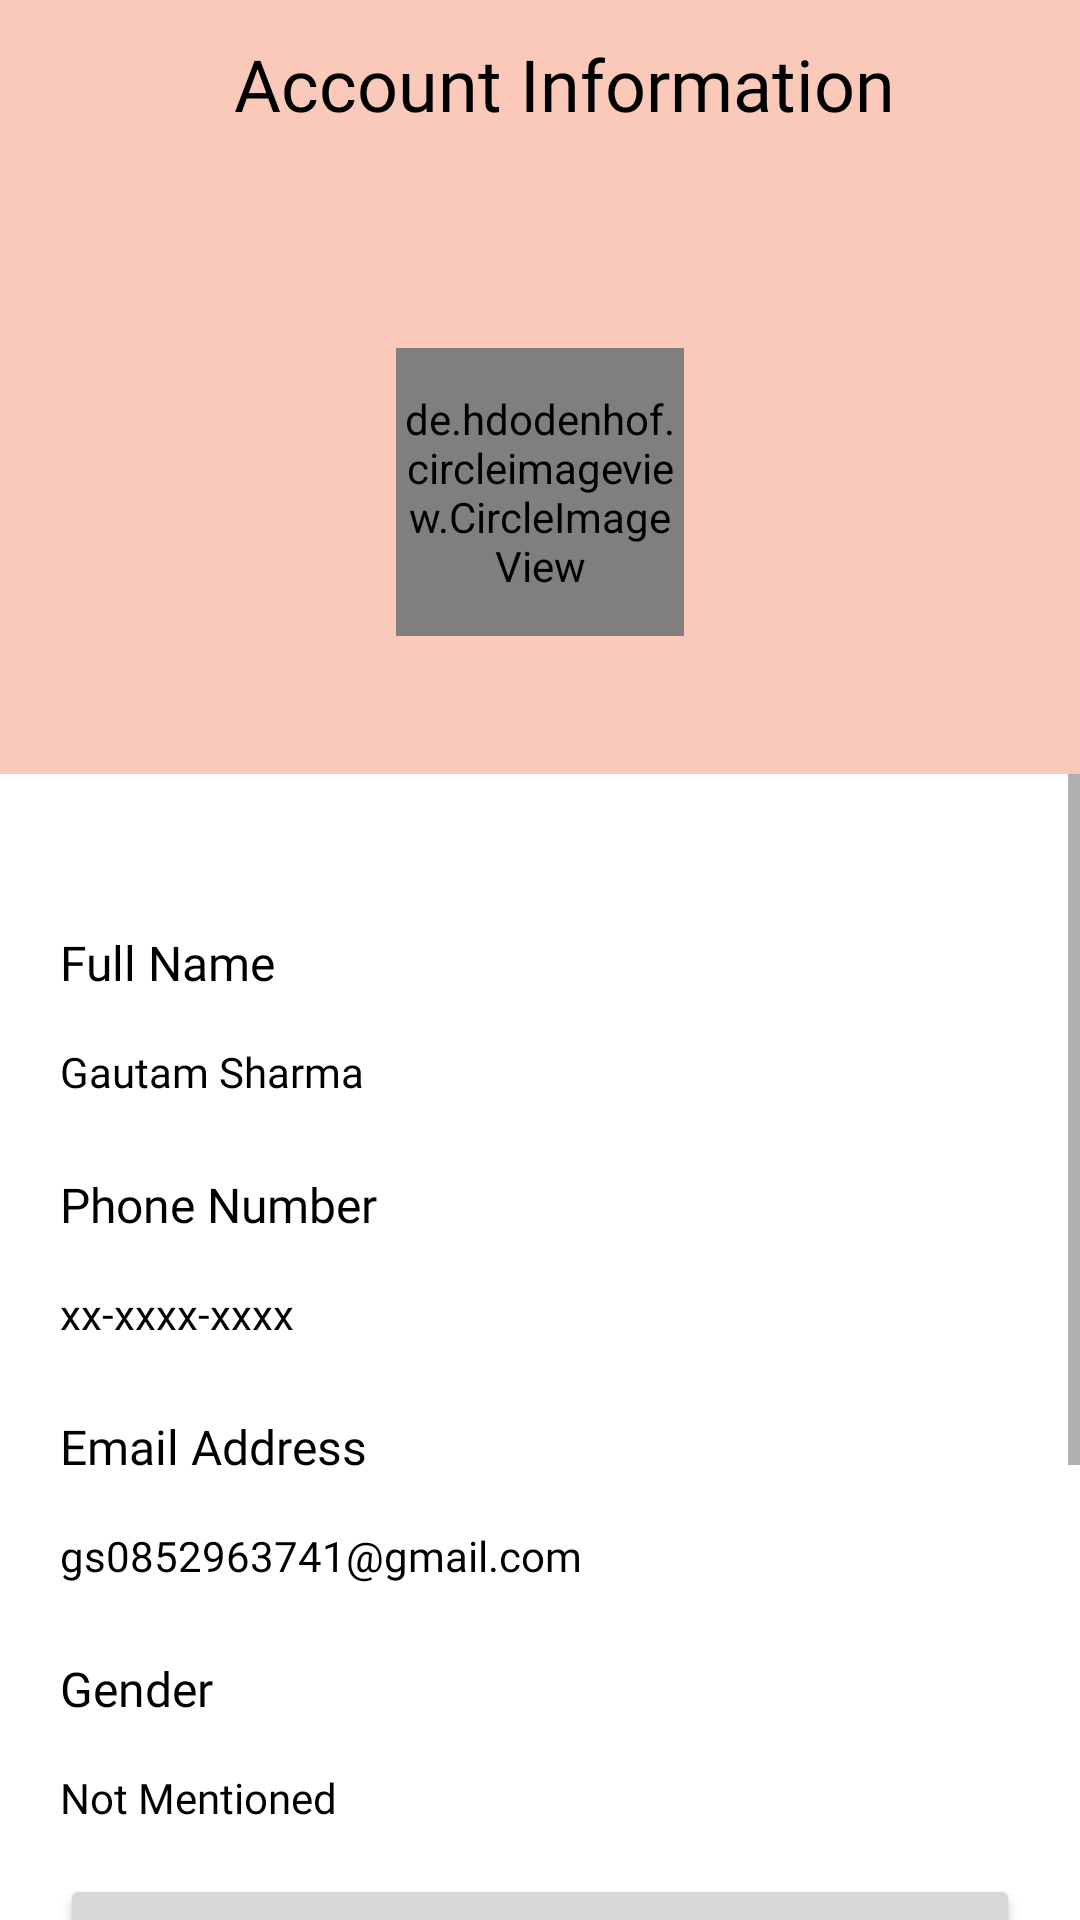

This screen was rendered from an Android layout file. Write that file and the resources it references.
<!-- AndroidManifest.xml: application theme Theme.Kampo -->
<!-- res/layout/fragment_profile.xml -->
<?xml version="1.0" encoding="utf-8"?>
<androidx.constraintlayout.widget.ConstraintLayout
    xmlns:android="http://schemas.android.com/apk/res/android"
    xmlns:app="http://schemas.android.com/apk/res-auto"
    xmlns:tools="http://schemas.android.com/tools"
    android:layout_width="match_parent"
    android:layout_height="match_parent"
    tools:context=".Fragments.ProfileFragment">


    <View
        android:id="@+id/view"
        android:layout_width="match_parent"
        android:layout_height="258dp"
        android:background="@drawable/account_rectangle_box"
        app:layout_constraintEnd_toEndOf="parent"
        app:layout_constraintStart_toStartOf="parent"
        app:layout_constraintTop_toTopOf="parent" />

    <androidx.appcompat.widget.Toolbar
        android:id="@+id/profileToolBar"
        android:layout_width="match_parent"
        android:layout_height="wrap_content"
        android:background="@color/pink"
        android:minHeight="?attr/actionBarSize"
        android:theme="?attr/actionBarTheme"
        app:layout_constraintEnd_toEndOf="parent"
        app:layout_constraintStart_toStartOf="parent"
        app:layout_constraintTop_toTopOf="parent">

        <LinearLayout
            android:layout_width="match_parent"
            android:layout_height="wrap_content"
            android:orientation="horizontal">
        <TextView
            android:id="@+id/profileHeading"
            android:layout_width="match_parent"
            android:layout_height="wrap_content"
            android:fontFamily="@font/poppins_semibold"
            android:gravity="center"
            android:text="Account Information"
            android:textColor="@color/black"
            android:textSize="24sp"
            tools:layout_editor_absoluteY="16dp"/>

        </LinearLayout>


    </androidx.appcompat.widget.Toolbar>

    <de.hdodenhof.circleimageview.CircleImageView
        android:id="@+id/profileImage"
        android:layout_width="96dp"
        android:layout_height="96dp"
        android:layout_marginTop="60dp"
        android:src="@drawable/avatar"
        app:civ_border_color="#FF000000"
        app:civ_border_width="2dp"
        app:layout_constraintEnd_toEndOf="@+id/view"
        app:layout_constraintStart_toStartOf="@+id/view"
        app:layout_constraintTop_toBottomOf="@+id/profileToolBar" />

    <ScrollView
        android:layout_width="match_parent"
        android:layout_height="0dp"
        app:layout_constraintBottom_toBottomOf="parent"
        app:layout_constraintEnd_toEndOf="parent"
        app:layout_constraintStart_toStartOf="parent"
        app:layout_constraintTop_toBottomOf="@+id/view">

        <LinearLayout
            android:layout_width="match_parent"
            android:layout_height="wrap_content"
            android:layout_marginTop="32dp"
            android:orientation="vertical"
            android:padding="20dp">

            <TextView
                android:id="@+id/profileFullNameText"
                android:layout_width="match_parent"
                android:layout_height="wrap_content"
                android:fontFamily="@font/poppins_semibold"
                android:text="Full Name"
                android:textColor="?android:textColorPrimary"
                android:textSize="16sp" />

            <TextView
                android:id="@+id/userFullName"
                android:layout_width="match_parent"
                android:layout_height="wrap_content"
                android:layout_marginTop="16dp"
                android:fontFamily="@font/poppins_medium"
                android:text="Gautam Sharma"
                android:textColor="?android:textColorPrimary" />

            <TextView
                android:id="@+id/phoneNumberText"
                android:layout_width="match_parent"
                android:layout_height="wrap_content"
                android:layout_marginTop="24dp"
                android:fontFamily="@font/poppins_semibold"
                android:text="Phone Number"
                android:textColor="?android:textColorPrimary"
                android:textSize="16sp" />

            <TextView
                android:id="@+id/userPhoneNumber"
                android:layout_width="match_parent"
                android:layout_height="wrap_content"
                android:layout_marginTop="16dp"
                android:fontFamily="@font/poppins_medium"
                android:text="xx-xxxx-xxxx"
                android:textColor="?android:textColorPrimary" />

            <TextView
                android:id="@+id/emailText"
                android:layout_width="match_parent"
                android:layout_height="wrap_content"
                android:layout_marginTop="24dp"
                android:fontFamily="@font/poppins_semibold"
                android:text="Email Address"
                android:textColor="?android:textColorPrimary"
                android:textSize="16sp" />

            <TextView
                android:id="@+id/profileUserEmail"
                android:layout_width="match_parent"
                android:layout_height="wrap_content"
                android:layout_marginTop="16dp"
                android:fontFamily="@font/poppins_medium"
                android:text="gs0852963741@gmail.com"
                android:textColor="?android:textColorPrimary" />
            <TextView
                android:id="@+id/genderText"
                android:layout_width="match_parent"
                android:layout_height="wrap_content"
                android:layout_marginTop="24dp"
                android:fontFamily="@font/poppins_semibold"
                android:text="Gender"
                android:textColor="?android:textColorPrimary"
                android:textSize="16sp" />

            <TextView
                android:id="@+id/userGender"
                android:layout_width="match_parent"
                android:layout_height="wrap_content"
                android:layout_marginTop="16dp"
                android:fontFamily="@font/poppins_medium"
                android:text="Not Mentioned"
                android:textColor="?android:textColorPrimary" />

            <Button
                android:id="@+id/editProfileButton"
                android:layout_width="match_parent"
                android:layout_height="wrap_content"
                android:layout_marginTop="16dp"
                android:text="Edit Your Profile" />



            <TextView
                android:id="@+id/settingsText"
                android:layout_width="match_parent"
                android:layout_height="wrap_content"
                android:layout_marginTop="16dp"
                android:fontFamily="@font/poppins_bold"
                android:text="Settings"
                android:textColor="?android:textColorPrimary"
                android:textSize="20sp" />

            <TextView
                android:id="@+id/ordersText"
                android:layout_width="match_parent"
                android:layout_height="wrap_content"
                android:layout_marginTop="16dp"
                android:fontFamily="@font/poppins_bold"
                android:text="Your Orders"
                android:textColor="?android:textColorPrimary"
                android:textSize="20sp" />

            <TextView
                android:id="@+id/logOutText"
                android:layout_width="match_parent"
                android:layout_height="wrap_content"
                android:layout_marginTop="16dp"
                android:fontFamily="@font/poppins_bold"
                android:text="Log Out"
                android:textColor="?android:textColorPrimary"
                android:textSize="20sp" />




            <View
                android:layout_width="match_parent"
                android:layout_height="70dp" />

        </LinearLayout>
    </ScrollView>
</androidx.constraintlayout.widget.ConstraintLayout>
<!-- resources referenced by this layout -->
<resources>
  <color name="black">#FF000000</color>
  <color name="pink">#FAC9B9</color>
  <!-- drawable account_rectangle_box (drawable) -->
  <?xml version="1.0" encoding="utf-8"?>
  <shape android:shape="rectangle"
      xmlns:android="http://schemas.android.com/apk/res/android">
  <solid android:color="@color/pink"/>
  
  </shape>
  <!-- drawable avatar: png bitmap (drawable-v24, 23194 bytes) -->
  <style name="Theme.Kampo" parent="Theme.MaterialComponents.DayNight.NoActionBar">
          
          <item name="colorPrimary">@color/pink</item>
          <item name="colorPrimaryVariant">@color/pink</item>
          <item name="colorOnPrimary">@color/white</item>
          <item name="color">@color/white</item>
          <item name="icon">@color/black</item>
          
          <item name="colorSecondary">@color/teal_200</item>
          <item name="colorSecondaryVariant">@color/teal_700</item>
          <item name="colorOnSecondary">@color/black</item>
          
          <item name="android:statusBarColor" tools:targetApi="l">?attr/colorPrimaryVariant</item>
          
          <item name="android:textColorPrimary">@color/black</item>
      </style>
  <color name="white">#FFFFFFFF</color>
  <color name="teal_200">#FF03DAC5</color>
  <color name="teal_700">#FF018786</color>
</resources>
